Image classification data set "rice_dataset_augmented" (SantiagoAviles/Rice-Proyect on GitHub). Class labels (4): broken, chalky, stained, whole.

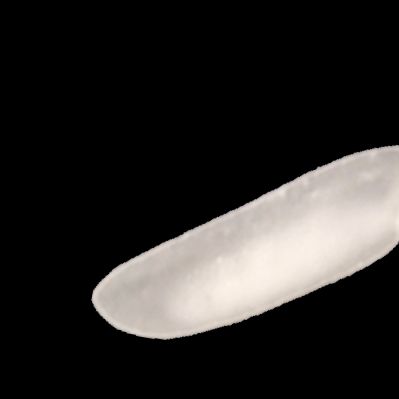
Label: chalky

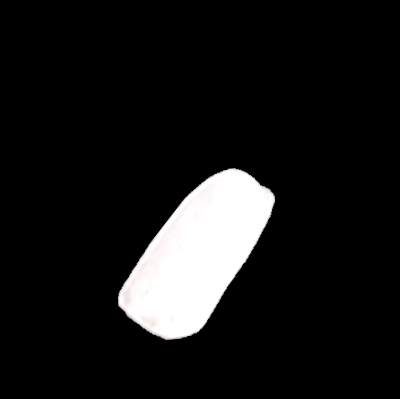
Label: broken

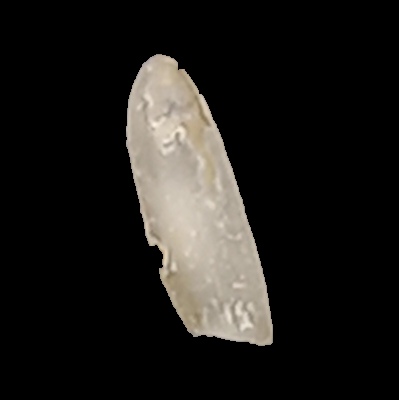
Label: stained

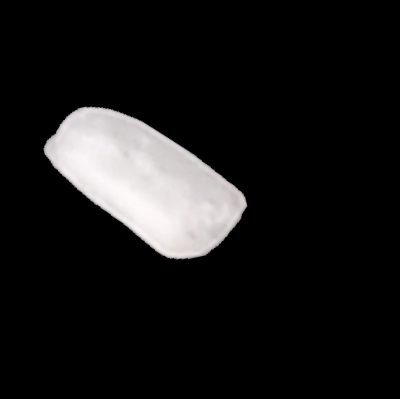
Label: broken

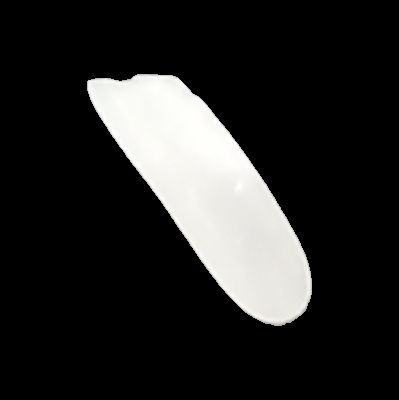
Label: whole

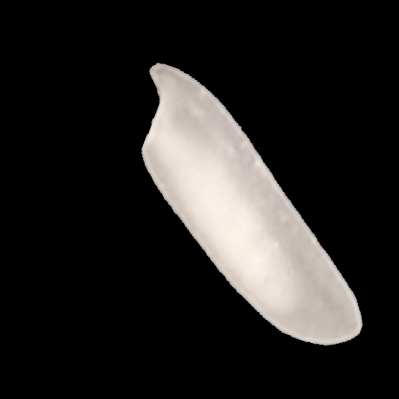
Label: chalky
